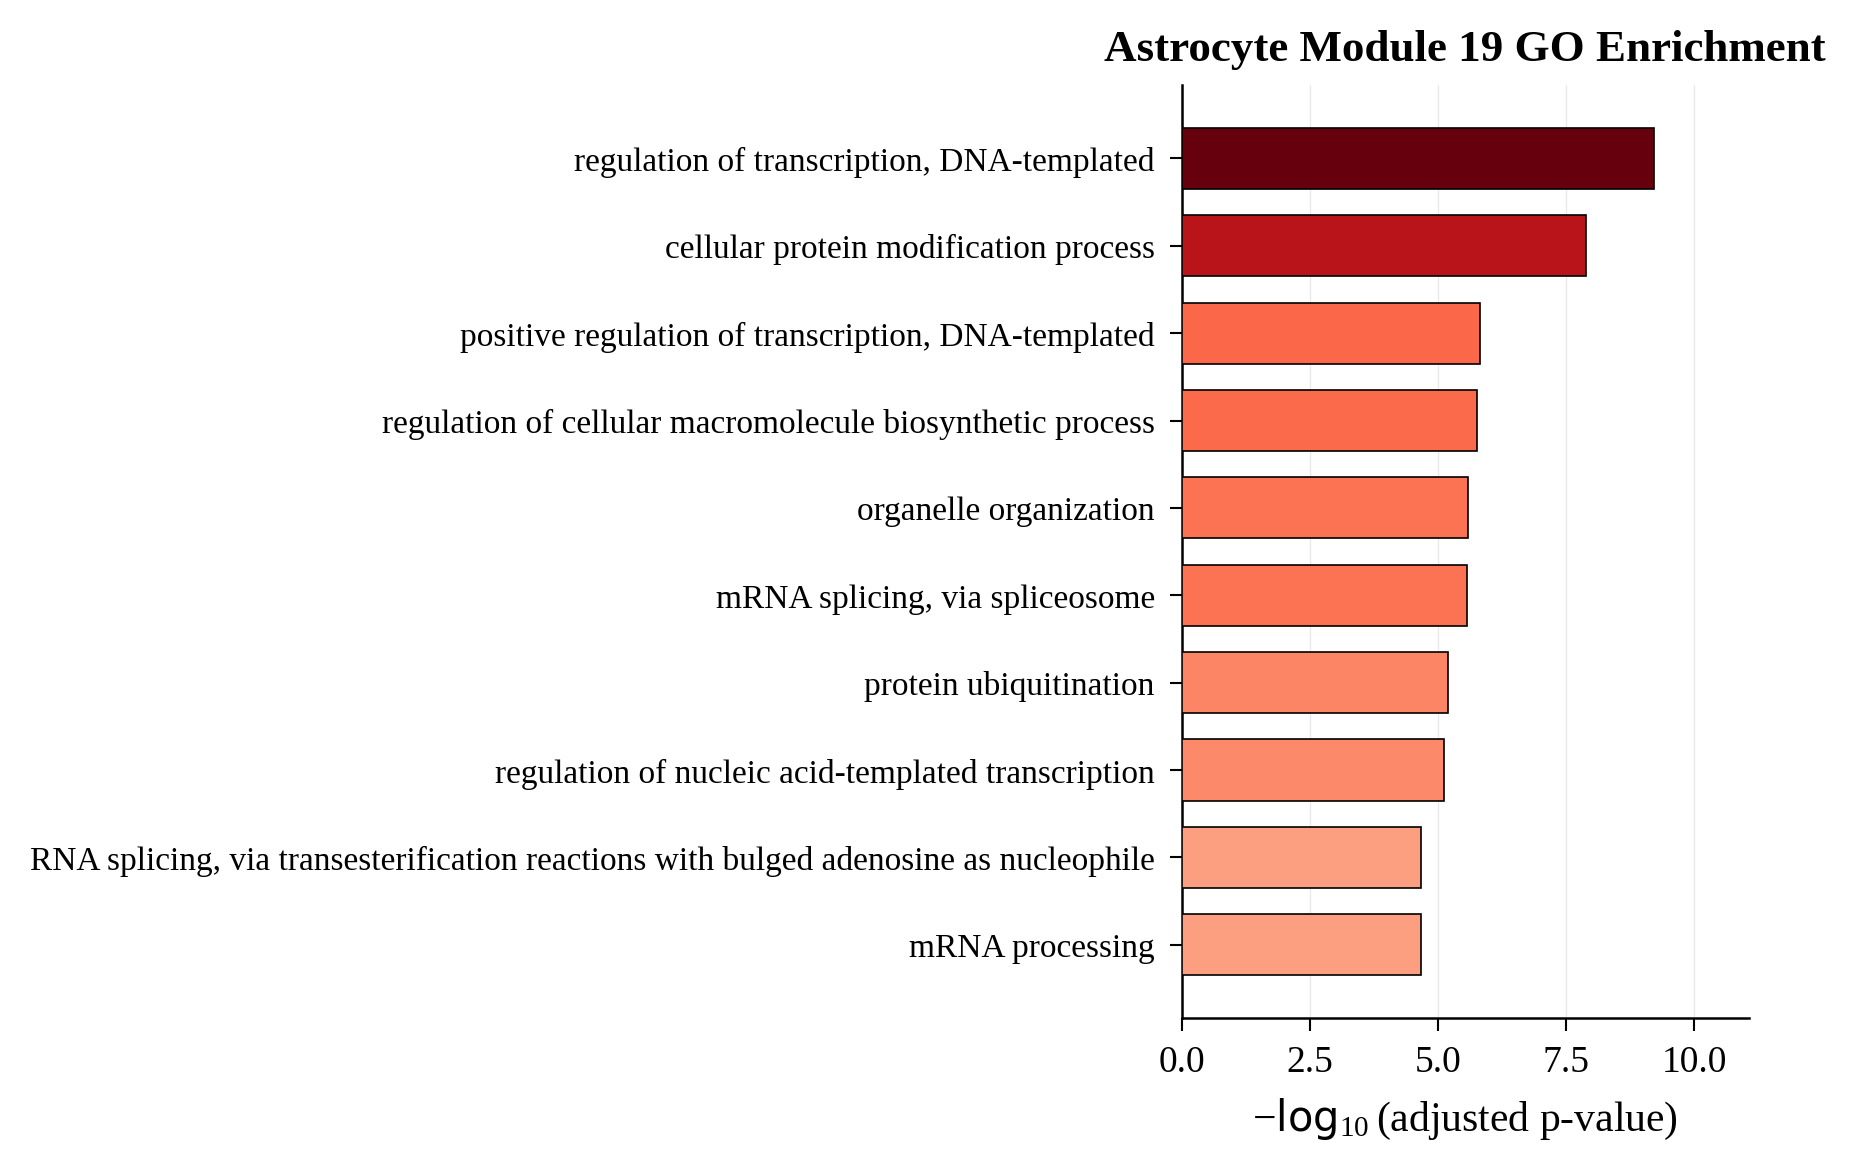

The file beside this chart, header and first rows:
Gene_set, Term, Overlap, P-value, Adjusted P-value, Old P-value, Old Adjusted P-value, Odds Ratio, Combined Score, Genes
GO_Biological_Process_2021, regulation of transcription, DNA-templat…, 531/2244, 1.157245135823666e-13, 6.026932667369652e-10, 0, 0, 1.498, 44.63, RB1;ATF2;ZNF175;GPATCH3;ENO1;RBPJ;BACH1;…
GO_Biological_Process_2021, cellular protein modification process (G…, 269/1025, 4.979949518218186e-12, 1.2967788545440156e-08, 0, 0, 1.686, 43.89, PGAP1;TP53RK;KEAP1;ZDHHC6;PPP2R2A;DCAF5;…
GO_Biological_Process_2021, positive regulation of transcription, DN…, 292/1183, 8.625176641976417e-10, 1.4973306650471065e-06, 0, 0, 1.551, 32.36, ATF2;CCNK;ZNF175;MAML2;GPATCH3;RBPJ;GABP…
GO_Biological_Process_2021, regulation of cellular macromolecule bio…, 136/468, 1.3388128294736512e-09, 1.7431343039746938e-06, 0, 0, 1.917, 39.17, RB1;ATF2;NAB1;GMNN;RORA;SMC3;NR3C1;BACH1…
GO_Biological_Process_2021, organelle organization (GO:0006996), 124/420, 2.502585158649333e-09, 2.606692701249145e-06, 0, 0, 1.958, 38.78, ROPN1B;USP6NL;UBXN2B;PITPNB;FNBP1L;GABPB…
GO_Biological_Process_2021, mRNA splicing, via spliceosome (GO:00003…, 89/274, 3.111292618479916e-09, 2.700601992840567e-06, 0, 0, 2.241, 43.9, ISY1;DBR1;GEMIN2;HNRNPR;WDR83;YBX1;CWC27…
GO_Biological_Process_2021, protein ubiquitination (GO:0016567), 146/525, 8.50664325229695e-09, 6.328942579708931e-06, 0, 0, 1.803, 33.5, UBE3D;UBE2D3;FBXO25;UBE2D1;KEAP1;UBE3A;F…
GO_Biological_Process_2021, regulation of nucleic acid-templated tra…, 124/430, 1.1676832172115441e-08, 7.601617744047152e-06, 0, 0, 1.893, 34.57, RB1;ATF2;NAB1;RORA;NR3C1;BACH1;EFEMP1;HM…
GO_Biological_Process_2021, RNA splicing, via transesterification re…, 80/251, 4.842210361587581e-08, 2.1566674268299645e-05, 0, 0, 2.176, 36.65, ISY1;DBR1;HNRNPR;WDR83;YBX1;CWC27;USP39;…
GO_Biological_Process_2021, mRNA processing (GO:0006397), 92/300, 3.9753060024306555e-08, 2.1566674268299645e-05, 0, 0, 2.059, 35.09, ISY1;DBR1;GEMIN2;HNRNPR;WDR83;YBX1;CWC27…
GO_Biological_Process_2021, regulation of transcription by RNA polym…, 488/2206, 4.1413938027132976e-08, 2.1566674268299645e-05, 0, 0, 1.353, 23.01, RB1;ATF2;ZNF175;MAML2;ENO1;RBPJ;GABPB1;B…
GO_Biological_Process_2021, protein polyubiquitination (GO:0000209), 95/314, 4.9692797853224995e-08, 2.1566674268299645e-05, 0, 0, 2.02, 33.97, ANKRD39;UBE3D;RNF14;UBE2D3;UBE2D1;UBE3A;…
GO_Biological_Process_2021, proteasome-mediated ubiquitin-dependent …, 96/321, 7.842657327708191e-08, 3.1418891817464816e-05, 0, 0, 1.987, 32.51, RB1;UBXN2B;UBE3D;FAF1;UBE2D3;LTN1;UBE2D1…
GO_Biological_Process_2021, protein modification by small protein co…, 116/409, 9.183913394829519e-08, 3.4164157828765804e-05, 0, 0, 1.846, 29.92, ZNF451;UBE2D3;FBXO25;UBE2D1;KEAP1;CDC23;…
GO_Biological_Process_2021, ubiquitin-dependent protein catabolic pr…, 103/354, 1.2230573664165666e-07, 4.246455176198318e-05, 0, 0, 1.912, 30.43, UBXN2B;UBE3D;UBE2D3;KEAP1;UBE2D1;FBXO21;…
GO_Biological_Process_2021, positive regulation of transcription by …, 222/908, 2.1859223975443602e-07, 7.115177404006891e-05, 0, 0, 1.519, 23.3, ATF2;CCNK;ZNF175;MAML2;RBPJ;GABPB1;DCAF6…
GO_Biological_Process_2021, protein deubiquitination (GO:0016579), 81/267, 4.134677762820269e-07, 0.0001267, 0, 0, 2.024, 29.75, OTUD4;WDR48;USP38;USP33;USP34;OTUD7A;PTE…
GO_Biological_Process_2021, protein modification by small protein re…, 83/276, 4.4926128606319246e-07, 0.00013, 0, 0, 1.999, 29.22, OTUD4;USPL1;WDR48;USP38;USP33;USP34;OTUD…
GO_Biological_Process_2021, cilium assembly (GO:0060271), 91/314, 7.849243512732147e-07, 0.0002152, 0, 0, 1.898, 26.68, CEP57;SPAG16;C2CD3;GORAB;CCP110;FNBP1L;C…
GO_Biological_Process_2021, proteasomal protein catabolic process (G…, 65/205, 1.0323542326604115e-06, 0.0002688, 0, 0, 2.154, 29.69, UBXN2B;UBE3D;FAF1;CCDC47;UBE2D3;TRIM9;MA…
GO_Biological_Process_2021, protein phosphorylation (GO:0006468), 131/496, 1.1177833876202002e-06, 0.0002726, 0, 0, 1.674, 22.94, TP53RK;NRBP2;RPS6KA3;PPP4R1;TBK1;EFEMP1;…
GO_Biological_Process_2021, negative regulation of cellular macromol…, 142/547, 1.1516388093282189e-06, 0.0002726, 0, 0, 1.636, 22.37, RB1;KDM1A;FMR1;NAB1;GMNN;PRDM5;ZBTB21;AR…
GO_Biological_Process_2021, cilium organization (GO:0044782), 70/228, 1.522729446308948e-06, 0.0003448, 0, 0, 2.056, 27.54, ROPN1B;SPAG16;CCP110;FNBP1L;TTC29;CCDC28…
GO_Biological_Process_2021, macroautophagy (GO:0016236), 43/120, 2.0525372294926184e-06, 0.0004454, 0, 0, 2.585, 33.85, PRKN;PRKAA1;MTMR3;TSG101;PRKAA2;TOMM40;S…
GO_Biological_Process_2021, organelle assembly (GO:0070925), 114/425, 2.4704744827491188e-06, 0.0004989, 0, 0, 1.707, 22.03, UBXN2B;FNBP1L;CDC14A;CCDC28B;NEK1;VPS36;…
GO_Biological_Process_2021, RNA splicing (GO:0008380), 37/98, 2.513902262612646e-06, 0.0004989, 0, 0, 2.805, 36.17, DBR1;SF3B2;GEMIN2;WBP4;WDR83;U2AF1;USP39…
GO_Biological_Process_2021, endoplasmic reticulum to Golgi vesicle-m…, 59/185, 2.5864299880321088e-06, 0.0004989, 0, 0, 2.171, 27.93, PGAP1;GOLT1A;KDELR1;CTSZ;NRBP2;ACTR1A;TF…
GO_Biological_Process_2021, protein localization to organelle (GO:00…, 48/142, 3.62659674750754e-06, 0.0006745, 0, 0, 2.364, 29.62, ROPN1B;MTCH2;RIPOR1;TRAM1;SYS1;DDX3X;FAM…
GO_Biological_Process_2021, mitochondrion organization (GO:0007005), 56/175, 4.09087847101108e-06, 0.0007347, 0, 0, 2.181, 27.05, ALAS1;LRRK2;MTFR1L;GABPB1;TFB1M;IMMP2L;C…
GO_Biological_Process_2021, post-translational protein modification …, 95/345, 5.1487579919864735e-06, 0.0008938, 0, 0, 1.766, 21.51, CSF1;KEAP1;CHM;HIF3A;LAMC1;DCAF5;FBXO21;…
GO_Biological_Process_2021, negative regulation of nucleic acid-temp…, 121/464, 5.518008920446641e-06, 0.0009231, 0, 0, 1.643, 19.89, RB1;KDM1A;NAB1;GMNN;PRDM5;ZBTB21;ARID4A;…
GO_Biological_Process_2021, phosphorylation (GO:0016310), 107/400, 5.671647694250747e-06, 0.0009231, 0, 0, 1.699, 20.52, DGKG;PANK3;TP53RK;NRBP2;PPP4R1;TBK1;RPS6…
GO_Biological_Process_2021, negative regulation of transcription, DN…, 222/948, 6.007645360903795e-06, 0.0009481, 0, 0, 1.432, 17.21, RB1;ZNF175;ENO1;RBPJ;BACH1;IKZF5;ELK4;ED…
GO_Biological_Process_2021, transcription by RNA polymerase II (GO:0…, 89/320, 6.559878876408848e-06, 0.001005, 0, 0, 1.79, 21.36, CCNK;INTS13;INTS14;CCNT2;THRB;MAML2;THRA…
GO_Biological_Process_2021, transcription, DNA-templated (GO:0006351…, 66/221, 8.350643397299078e-06, 0.001243, 0, 0, 1.974, 23.09, CCNK;CCNT2;THRB;THRA;RSF1;CDC73;SNAPC2;S…
GO_Biological_Process_2021, cellular response to DNA damage stimulus…, 95/350, 9.804606902612089e-06, 0.001418, 0, 0, 1.731, 19.96, RPAIN;ATF2;CCNK;WDR48;DYRK2;FMR1;SETD7;S…
GO_Biological_Process_2021, modification-dependent protein catabolic…, 61/201, 1.0405236122709606e-05, 0.001465, 0, 0, 2.019, 23.17, RNF13;RNF14;USP33;KEAP1;UBE2D1;FBXO21;CD…
GO_Biological_Process_2021, cytosolic transport (GO:0016482), 40/116, 1.3303048333874603e-05, 0.001823, 0, 0, 2.434, 27.33, TMEM87A;TMEM87B;SYS1;STX16;GOSR2;ARL1;RH…
GO_Biological_Process_2021, positive regulation of protein modificat…, 29/77, 3.123433259056731e-05, 0.004171, 0, 0, 2.79, 28.95, WDR48;PAXIP1;DCUN1D5;LRRK2;PHF23;CUL3;DC…
GO_Biological_Process_2021, regulation of macroautophagy (GO:0016241…, 38/112, 3.266850057743011e-05, 0.004253, 0, 0, 2.374, 24.52, ATP6V1A;SMG1;PRKAA1;PRKAA2;LRRK2;GNAI3;V…
GO_Biological_Process_2021, regulation of canonical Wnt signaling pa…, 71/253, 3.917773101766151e-05, 0.004977, 0, 0, 1.808, 18.35, INVS;GSK3B;DDX3X;LRRK2;USP34;JADE1;GLI1;…
GO_Biological_Process_2021, peptidyl-threonine phosphorylation (GO:0…, 24/60, 4.756481741609351e-05, 0.005761, 0, 0, 3.077, 30.63, GSK3B;DYRK3;MAP2K1;CAMK2D;DYRK2;CSNK2A1;…
GO_Biological_Process_2021, RNA methylation (GO:0001510), 24/60, 4.756481741609351e-05, 0.005761, 0, 0, 3.077, 30.63, TRMT10A;RBM15;TRMT10C;DIMT1;TYW3;NSUN3;M…
GO_Biological_Process_2021, mitochondrial fission (GO:0000266), 11/18, 5.393654501279888e-05, 0.006384, 0, 0, 7.239, 71.14, PRKN;DNM3;OPA1;MUL1;MTFR1;MIEF1;MTFR1L;M…
GO_Biological_Process_2021, plasma membrane bounded cell projection …, 76/278, 5.605290820706588e-05, 0.006487, 0, 0, 1.744, 17.08, SPAG16;FNBP1L;CCDC28B;CDC14A;RPGR;OPHN1;…
GO_Biological_Process_2021, protein K48-linked ubiquitination (GO:00…, 23/57, 5.780295931571148e-05, 0.006544, 0, 0, 3.122, 30.46, PRKN;UBE2H;HACE1;UBE2B;UBE2E3;CUL3;AMFR;…
GO_Biological_Process_2021, peptidyl-serine phosphorylation (GO:0018…, 48/156, 5.92442725391853e-05, 0.006565, 0, 0, 2.056, 20.01, GSK3B;DYRK3;SMG1;CAMK2D;DYRK2;MAST4;CAB3…
GO_Biological_Process_2021, purine ribonucleoside triphosphate metab…, 9/13, 6.574435433068083e-05, 0.007133, 0, 0, 10.36, 99.77, OPA1;EFL1;LRRK2;RAB23;GNAI3;MFN1;AK3;AK4…
GO_Biological_Process_2021, regulation of organelle organization (GO…, 29/80, 7.063812290344512e-05, 0.007508, 0, 0, 2.626, 25.1, SCARB2;USP6NL;PRKN;SAR1A;SAR1B;STX18;MIE…
GO_Biological_Process_2021, protein-containing complex assembly (GO:…, 73/267, 7.741970549523502e-05, 0.007785, 0, 0, 1.744, 16.51, GSK3B;CD40;LRRK2;CTSZ;SLC2A1;LAMC1;CDC73…
GO_Biological_Process_2021, negative regulation of G1/S transition o…, 17/37, 7.724890961912184e-05, 0.007785, 0, 0, 3.919, 37.11, RB1;CDKN2B;CDKN2C;CDKN2A;DCUN1D3;FAM107A…
GO_Biological_Process_2021, protein stabilization (GO:0050821), 53/179, 7.922351679060052e-05, 0.007785, 0, 0, 1.947, 18.38, USP33;PTEN;LAMP1;LAMP2;ZNF207;EP300;MFSD…
GO_Biological_Process_2021, RNA processing (GO:0006396), 53/179, 7.922351679060052e-05, 0.007785, 0, 0, 1.947, 18.38, GEMIN2;HNRNPR;USP39;DUSP11;PTBP1;SYNCRIP…
GO_Biological_Process_2021, regulation of RIG-I signaling pathway (G…, 11/19, 0.0001074, 0.01036, 0, 0, 6.334, 57.89, ANKRD17;USP15;SEC14L1;DHX58;GPATCH3;DDX6…
GO_Biological_Process_2021, negative regulation of translation (GO:0…, 31/90, 0.0001222, 0.01138, 0, 0, 2.426, 21.86, FTO;DDX3X;ROCK1;ROCK2;FMR1;YBX1;MALSU1;M…
GO_Biological_Process_2021, peptidyl-lysine modification (GO:0018205…, 35/106, 0.0001223, 0.01138, 0, 0, 2.277, 20.52, ZNF451;SEH1L;USPL1;SUMO4;PLOD2;METTL21A;…
GO_Biological_Process_2021, peptidyl-serine modification (GO:0018209…, 50/169, 0.0001269, 0.01148, 0, 0, 1.944, 17.44, GSK3B;DYRK3;SMG1;POGLUT1;DYRK2;MAST4;LRR…
GO_Biological_Process_2021, peptidyl-threonine modification (GO:0018…, 25/67, 0.0001279, 0.01148, 0, 0, 2.747, 24.62, GSK3B;DYRK3;CAMK2D;DYRK2;ROCK1;ROCK2;TNK…
GO_Biological_Process_2021, negative regulation of cell cycle G1/S p…, 16/35, 0.0001348, 0.01156, 0, 0, 3.882, 34.59, RB1;CDKN2B;CDKN2C;CDKN2A;DCUN1D3;FAM107A…
GO_Biological_Process_2021, regulation of G1/S transition of mitotic…, 26/71, 0.0001355, 0.01156, 0, 0, 2.667, 23.75, RB1;ANKRD17;KMT2E;DDX3X;DCUN1D3;FAM107A;…
... 5,148 more rows
